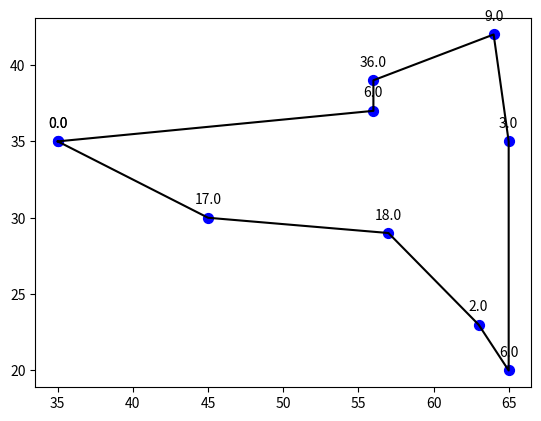

This figure's Python source:
import matplotlib.pyplot as plt

# 第一条线路的点坐标和容量
p1 = [((35.0, 35.0), 0.0), ((45.0, 30.0), 17.0), ((57.0, 29.0), 18.0), ((63.0, 23.0), 2.0), ((65.0, 20.0), 6.0),
      ((65.0, 35.0), 3.0), ((64.0, 42.0), 9.0), ((56.0, 39.0), 36.0), ((56.0, 37.0), 6.0), ((35.0, 35.0), 0.0)]

# 提取点坐标和容量
points = [p[0] for p in p1]
capacities = [p[1] for p in p1]
print(points)
# 绘制点和容量
fig, ax = plt.subplots()
ax.scatter(*zip(*points), s=50, color='blue')  # 绘制点
for i, point in enumerate(points):
    ax.annotate(capacities[i], point, textcoords="offset points", xytext=(0, 10), ha='center')  # 标注容量
plt.plot(*zip(*points), color='black')  # 绘制线路
plt.show()

#
# #线路的点坐标和容量
# # pos = [((35.0, 35.0), 0.0), ((45.0, 30.0), 17.0), ((57.0, 29.0), 18.0), ((63.0, 23.0), 2.0), ((65.0, 20.0), 6.0),
# #       ((65.0, 35.0), 3.0), ((64.0, 42.0), 9.0), ((56.0, 39.0), 36.0), ((56.0, 37.0), 6.0), ((35.0, 35.0), 0.0)]
# points=[]
# capacities=[]
# for p1 in pos:
#   #print(p1)
#
#   # 提取点坐标和容量
#   point = [p[0] for p in p1]
#   capacitie = [p[1] for p in p1]
#   points.append(point)
#   capacities.append(capacitie)
#   print(points[0])
#   points = points[0]
# # 绘制点和容量
#   fig, ax = plt.subplots()
#   ax.scatter(*zip(*points), s=50, color='blue')  # 绘制点
#   # for i, point in enumerate(points):
#   #   ax.annotate(capacities[i], point, textcoords="offset points", xytext=(0, 10), ha='center')  # 标注容量
#   plt.plot(*zip(*points), color='black')  # 绘制线路
#   plt.show()


